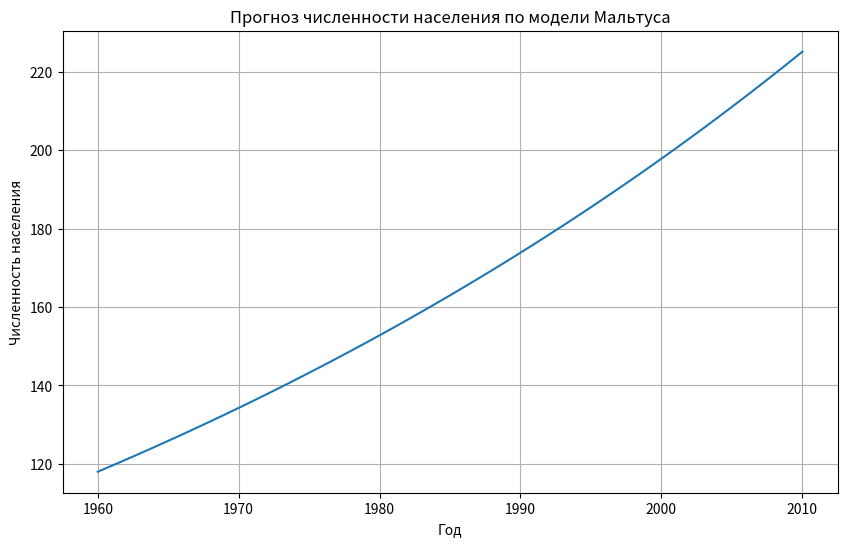

Reproduce this figure in Python.
import matplotlib.pyplot as plt

start_year = 1960
end_year = 2010
initial_population = 118
birth_rate = 0.025
death_rate = 0.012
growth_rate = 1 + birth_rate - death_rate
years = list(range(start_year, end_year + 1))
population = [initial_population]
for i in range(1, len(years)):
    next_population = population[-1] * growth_rate
    population.append(next_population)
for year, pop in zip(years, population):
    print(f"Год: {year}, Численность населения: {int(pop)}")
plt.figure(figsize=(10, 6))
plt.plot(years, population, label="Численность населения")
plt.xlabel("Год")
plt.ylabel("Численность населения")
plt.title("Прогноз численности населения по модели Мальтуса")
plt.grid(True)
plt.show()